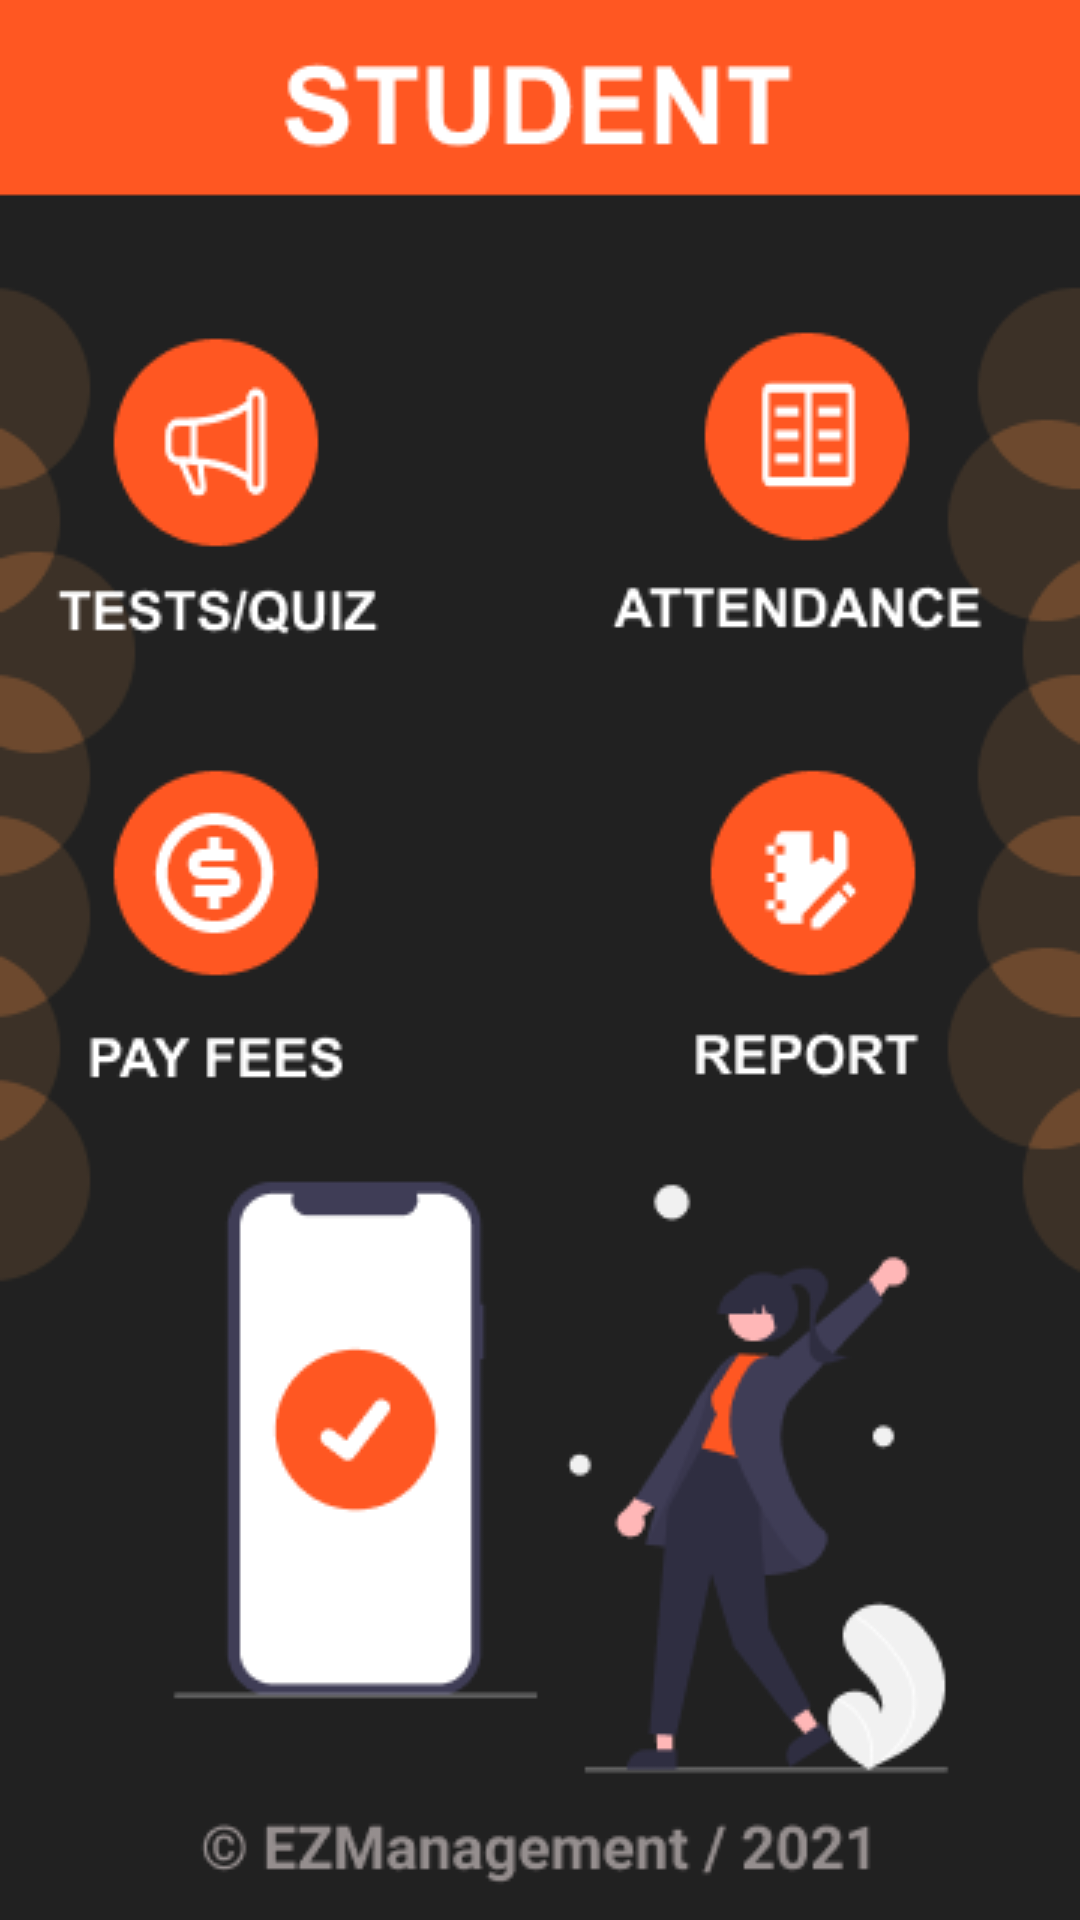

Here is an Android app screen rendered from its layout file. Give the layout XML and the strings, colors and styles it references.
<!-- AndroidManifest.xml: application theme Theme.Ezmanagement -->
<!-- res/layout/activity_student_page.xml -->
<?xml version="1.0" encoding="utf-8"?>
<androidx.constraintlayout.widget.ConstraintLayout xmlns:android="http://schemas.android.com/apk/res/android"
    xmlns:app="http://schemas.android.com/apk/res-auto"
    xmlns:tools="http://schemas.android.com/tools"
    android:layout_width="match_parent"
    android:layout_height="match_parent"
    tools:context=".student_page"
    android:background="@drawable/student_mainpage">

    <Button
        android:id="@+id/rep_btn"
        android:layout_width="97dp"
        android:layout_height="84dp"
        android:background="@android:color/transparent"
        app:layout_constraintBottom_toBottomOf="parent"
        app:layout_constraintEnd_toEndOf="parent"
        app:layout_constraintHorizontal_bias="0.821"
        app:layout_constraintStart_toStartOf="parent"
        app:layout_constraintTop_toTopOf="parent"
        app:layout_constraintVertical_bias="0.443" />

    <Button
        android:id="@+id/fee_btn"
        android:layout_width="100dp"
        android:layout_height="83dp"
        android:background="@android:color/transparent"
        app:layout_constraintBottom_toBottomOf="parent"
        app:layout_constraintEnd_toEndOf="parent"
        app:layout_constraintHorizontal_bias="0.114"
        app:layout_constraintStart_toStartOf="parent"
        app:layout_constraintTop_toTopOf="parent"
        app:layout_constraintVertical_bias="0.443" />

    <Button
        android:id="@+id/atn_btn"
        android:layout_width="97dp"
        android:layout_height="84dp"
        android:background="@android:color/transparent"
        app:layout_constraintBottom_toBottomOf="parent"
        app:layout_constraintEnd_toEndOf="parent"
        app:layout_constraintHorizontal_bias="0.821"
        app:layout_constraintStart_toStartOf="parent"
        app:layout_constraintTop_toTopOf="parent"
        app:layout_constraintVertical_bias="0.19" />

    <Button
        android:id="@+id/test_quiz_btn"
        android:layout_width="92dp"
        android:layout_height="84dp"
        android:background="@android:color/transparent"
        app:layout_constraintBottom_toBottomOf="parent"
        app:layout_constraintEnd_toEndOf="parent"
        app:layout_constraintHorizontal_bias="0.112"
        app:layout_constraintStart_toStartOf="parent"
        app:layout_constraintTop_toTopOf="parent"
        app:layout_constraintVertical_bias="0.19" />
</androidx.constraintlayout.widget.ConstraintLayout>
<!-- resources referenced by this layout -->
<resources>
  <!-- drawable student_mainpage: png bitmap (drawable-v24, 31720 bytes) -->
  <style name="Theme.Ezmanagement" parent="Theme.MaterialComponents.DayNight.NoActionBar">
          
          <item name="colorPrimary">@color/purple_500</item>
          <item name="colorPrimaryVariant">@color/purple_700</item>
          <item name="colorOnPrimary">@color/white</item>
          
          <item name="colorSecondary">@color/teal_200</item>
          <item name="colorSecondaryVariant">@color/teal_700</item>
          <item name="colorOnSecondary">@color/black</item>
          
          <item name="android:statusBarColor" tools:targetApi="l">?attr/colorPrimaryVariant</item>
          
      </style>
  <!-- not gathered from this repository: default colours our renderer supplied (Android Studio template values) -->
  <color name="purple_500">#FF6200EE</color>
  <color name="purple_700">#FF3700B3</color>
  <color name="teal_200">#FF03DAC5</color>
  <color name="teal_700">#FF018786</color>
  <color name="black">#FF000000</color>
  <color name="white">#FFFFFFFF</color>
</resources>
